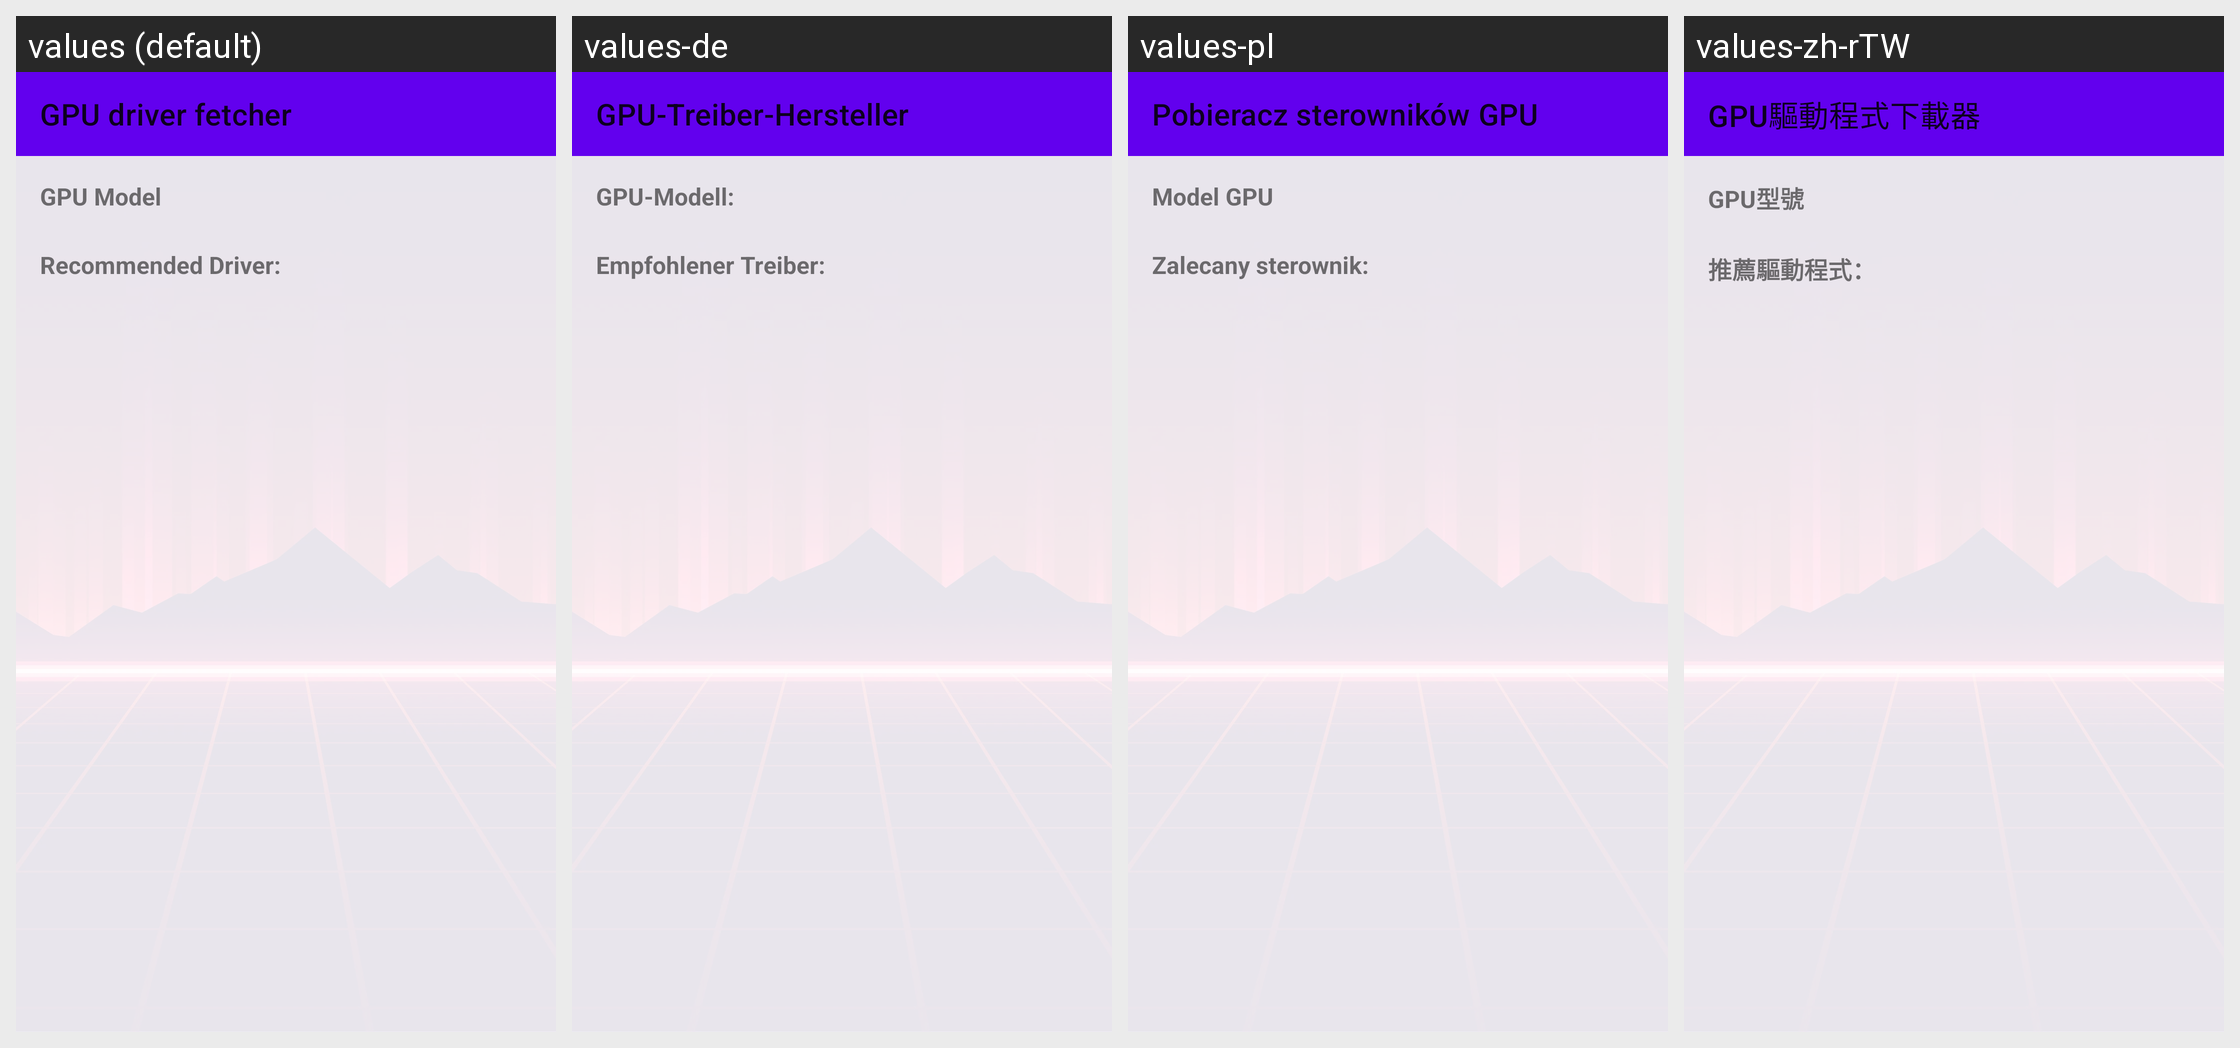

Locale-by-locale string values for the Android screen shown in this grid:
Android screen res/layout/fragment_driver_fetcher.xml rendered under 4 locales, left to right: values (default), values-de, values-pl, values-zh-rTW. Device: Nexus 5 (rendered at 1080×1920; each locale shown at half size, 540×960, under a caption strip naming it); theme Theme.MaterialComponents.DayNight.NoActionBar.
Other locales in the repository, not shown: values-ar, values-ckb, values-cs, values-es, values-fa, values-fr, values-he, values-hu, values-id, values-it, values-ja, values-ko, values-nb, values-pt-rBR, values-pt-rPT, values-ru, values-sr, values-uk, values-vi, values-zh-rCN.
Strings drawn on this screen, with the default value and each locale's value (text and hints the layout hard-codes, and strings that could not be matched under every locale, appear in the picture but are not listed):

gpu_driver_fetcher
  values: GPU driver fetcher
  values-de: GPU-Treiber-Hersteller
  values-pl: Pobieracz sterowników GPU
  values-zh-rTW: GPU驅動程式下載器

gpu_model
  values: GPU Model
  values-de: GPU-Modell:
  values-pl: Model GPU
  values-zh-rTW: GPU型號

recommended_driver
  values: Recommended Driver:
  values-de: Empfohlener Treiber:
  values-pl: Zalecany sterownik:
  values-zh-rTW: 推薦驅動程式：
